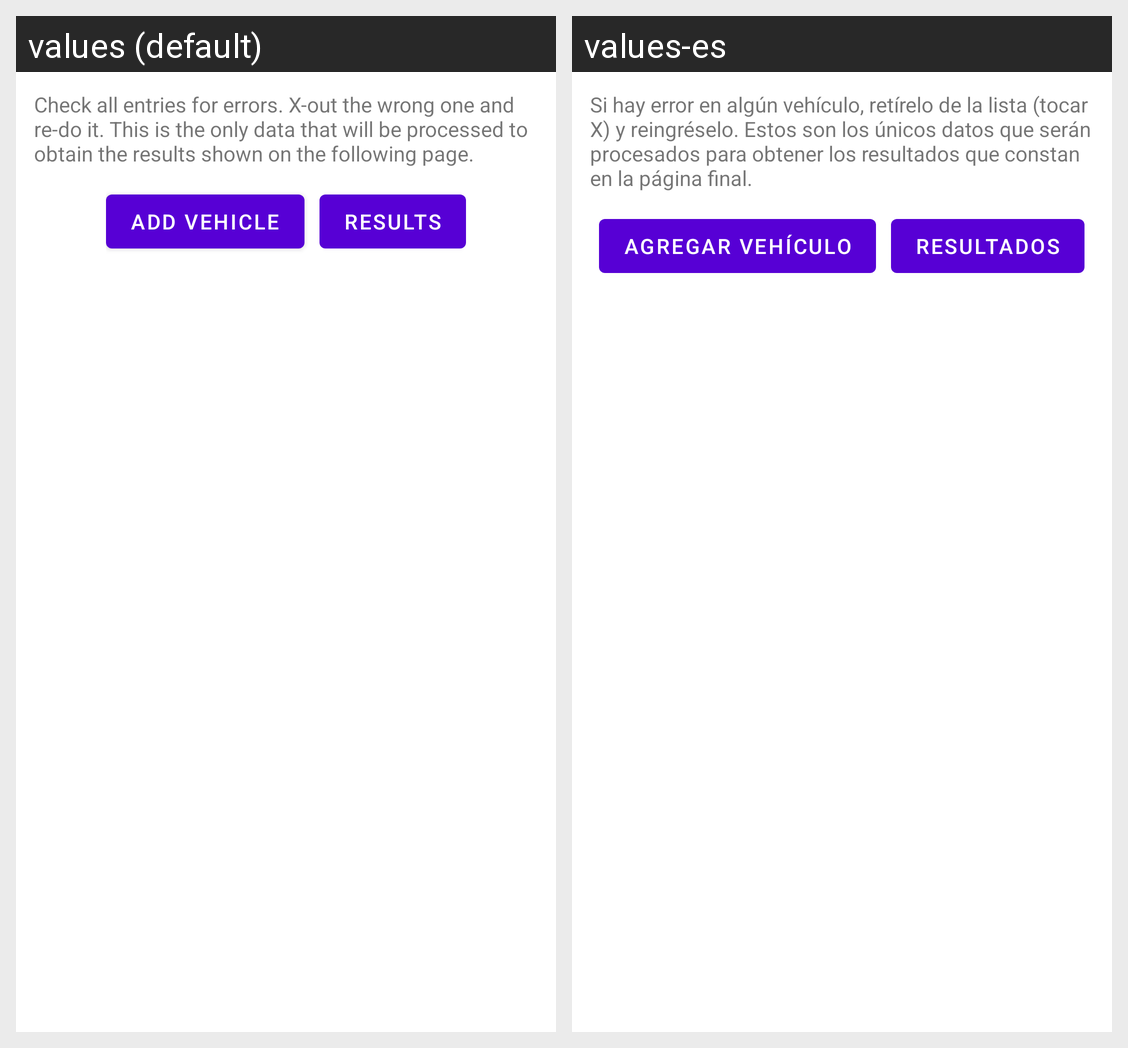

For this localized Android screen grid, give each drawn string resource with its value in every locale shown.
Android screen res/layout/fragment_list_vehicle.xml rendered under 2 locales, left to right: values (default), values-es. Device: Nexus 5 (rendered at 1080×1920; each locale shown at half size, 540×960, under a caption strip naming it); theme Theme.BestOptioning.
Strings drawn on this screen, with the default value and each locale's value (text and hints the layout hard-codes, and strings that could not be matched under every locale, appear in the picture but are not listed):

vehicle_list_title
  values: Check all entries for errors. X-out the wrong one and re-do it. This is the only data that will be processed to obtain the results shown on the following page.
  values-es: Si hay error en algún vehículo, retírelo de la lista (tocar X) y reingréselo. Estos son los únicos datos que serán procesados para obtener los resultados que constan en la página final.

add_vehicle
  values: Add Vehicle
  values-es: Agregar Vehículo

result
  values: Results
  values-es: Resultados
